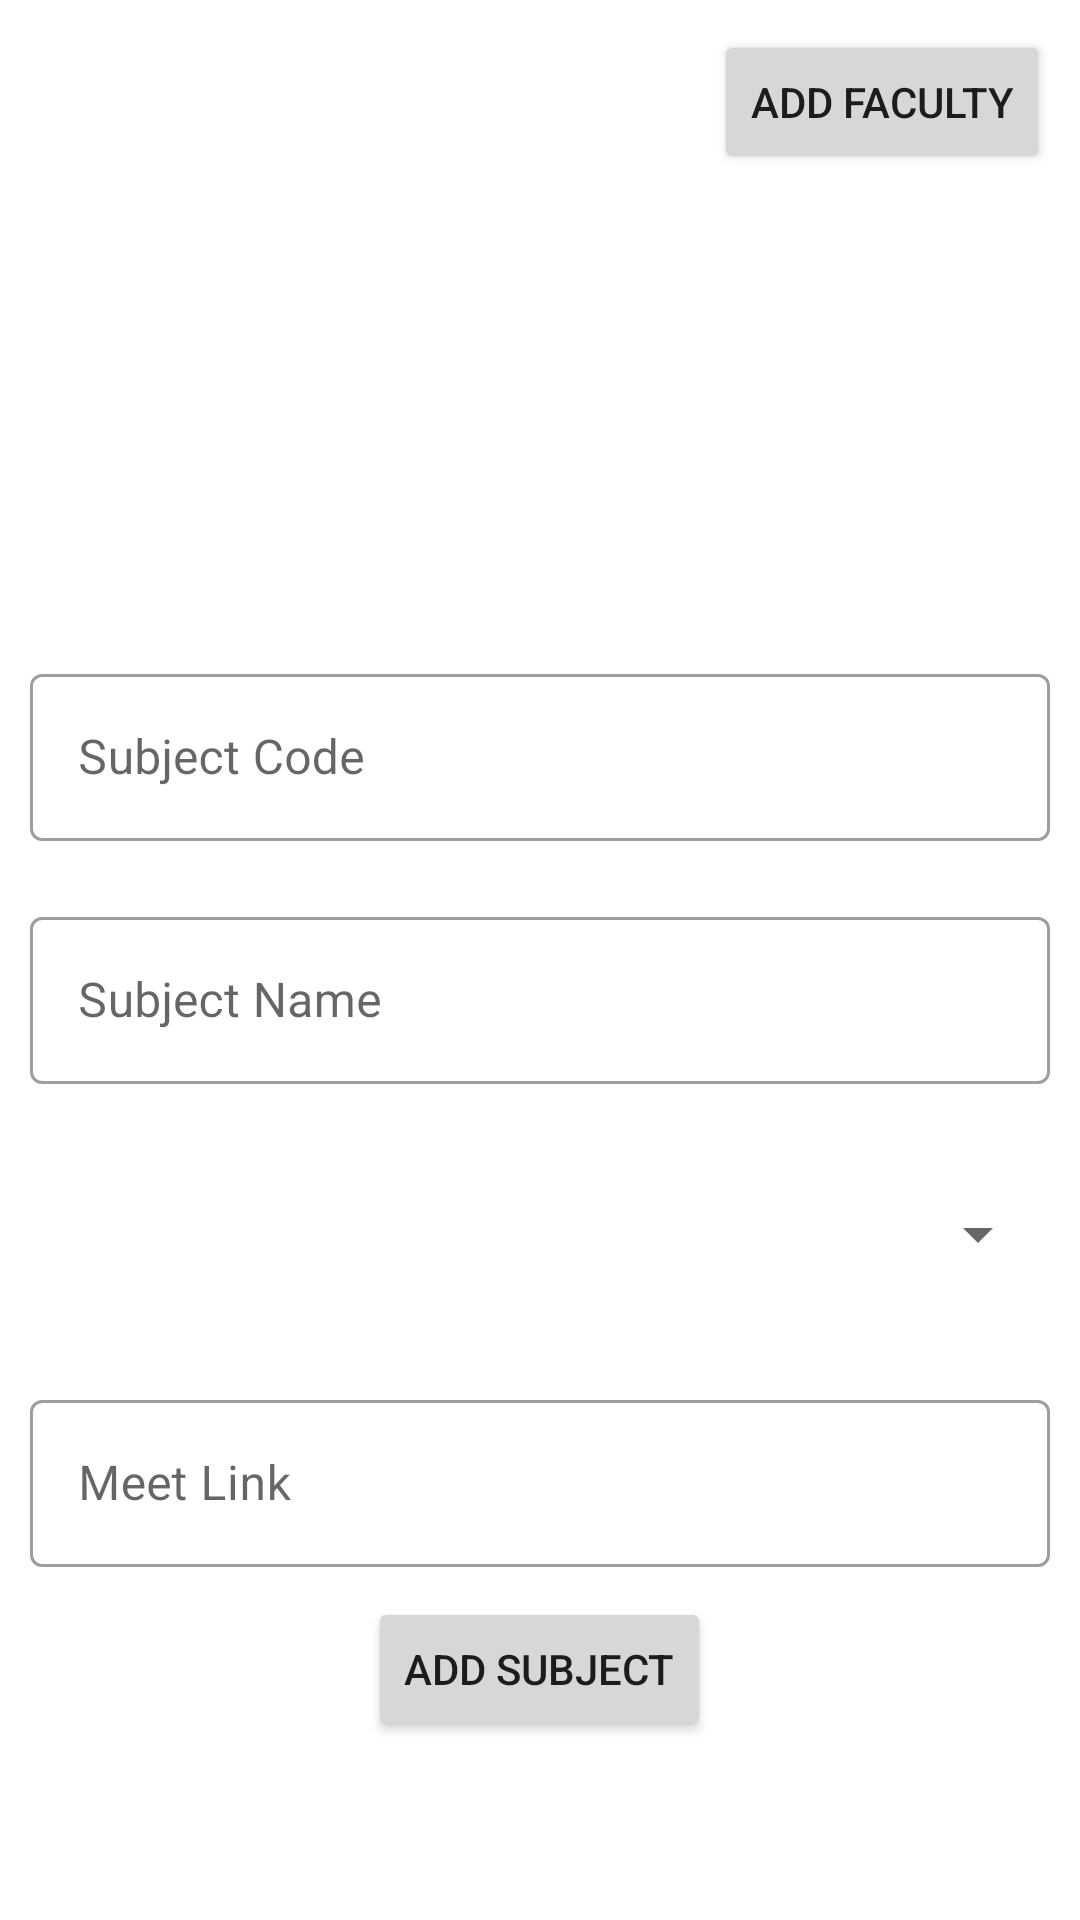

The Android layout XML behind this screen, and the referenced resources:
<!-- AndroidManifest.xml: application theme Theme.QuickJoin -->
<!-- res/layout/activity_add_subject.xml -->
<?xml version="1.0" encoding="utf-8"?>
<RelativeLayout xmlns:android="http://schemas.android.com/apk/res/android"
    xmlns:app="http://schemas.android.com/apk/res-auto"
    xmlns:tools="http://schemas.android.com/tools"
    android:layout_width="match_parent"
    android:layout_height="match_parent"
    tools:context=".AddSubjectActivity">

    <Button
        android:id="@+id/add_fac"
        android:layout_width="wrap_content"
        android:layout_height="wrap_content"
        android:text="Add Faculty"
        android:layout_alignParentEnd="true"
        android:layout_margin="10dp"/>

    <LinearLayout
        android:layout_width="match_parent"
        android:layout_height="wrap_content"
        android:layout_centerInParent="true"
        android:orientation="vertical">

        <ImageView
            android:layout_width="150dp"
            android:layout_height="150dp"
            android:layout_gravity="center"
            android:src="@drawable/classroom" />

        <com.google.android.material.textfield.TextInputLayout
            style="@style/Widget.MaterialComponents.TextInputLayout.OutlinedBox"
            android:layout_width="match_parent"
            android:layout_height="wrap_content"
            android:layout_margin="10dp"
            android:hint="Subject Code">

            <com.google.android.material.textfield.TextInputEditText
                android:id="@+id/sub_code"
                android:layout_width="match_parent"
                android:layout_height="wrap_content" />

        </com.google.android.material.textfield.TextInputLayout>

        <com.google.android.material.textfield.TextInputLayout
            style="@style/Widget.MaterialComponents.TextInputLayout.OutlinedBox"
            android:layout_width="match_parent"
            android:layout_height="wrap_content"
            android:layout_margin="10dp"
            android:hint="Subject Name">

            <com.google.android.material.textfield.TextInputEditText
                android:id="@+id/sub_name"
                android:layout_width="match_parent"
                android:layout_height="wrap_content" />

        </com.google.android.material.textfield.TextInputLayout>

        <Spinner
            android:id="@+id/fac_name"
            android:layout_width="match_parent"
            android:layout_height="60dp"
            android:layout_margin="10dp" />

        <com.google.android.material.textfield.TextInputLayout
            style="@style/Widget.MaterialComponents.TextInputLayout.OutlinedBox"
            android:layout_width="match_parent"
            android:layout_height="wrap_content"
            android:layout_margin="10dp"
            android:hint="Meet Link">

            <com.google.android.material.textfield.TextInputEditText
                android:id="@+id/m_link"
                android:layout_width="match_parent"
                android:layout_height="wrap_content" />

        </com.google.android.material.textfield.TextInputLayout>

        <Button
            android:id="@+id/add_sub"
            android:layout_width="wrap_content"
            android:layout_height="wrap_content"
            android:layout_gravity="center"
            android:text="Add Subject" />
    </LinearLayout>


</RelativeLayout>
<!-- resources referenced by this layout -->
<resources>
  <style name="Theme.QuickJoin" parent="Theme.MaterialComponents.DayNight.NoActionBar">
          
          <item name="colorPrimary">@color/purple_500</item>
          <item name="colorPrimaryVariant">@color/purple_700</item>
          <item name="colorOnPrimary">@color/white</item>
          
          <item name="colorSecondary">@color/teal_200</item>
          <item name="colorSecondaryVariant">@color/teal_700</item>
          <item name="colorOnSecondary">@color/black</item>
          
          <item name="android:statusBarColor" tools:targetApi="l">?attr/colorPrimaryVariant</item>
          
      </style>
  <!-- not gathered from this repository: default colours our renderer supplied (Android Studio template values) -->
  <color name="purple_500">#FF6200EE</color>
  <color name="purple_700">#FF3700B3</color>
  <color name="teal_200">#FF03DAC5</color>
  <color name="teal_700">#FF018786</color>
  <color name="black">#FF000000</color>
  <color name="white">#FFFFFFFF</color>
</resources>
